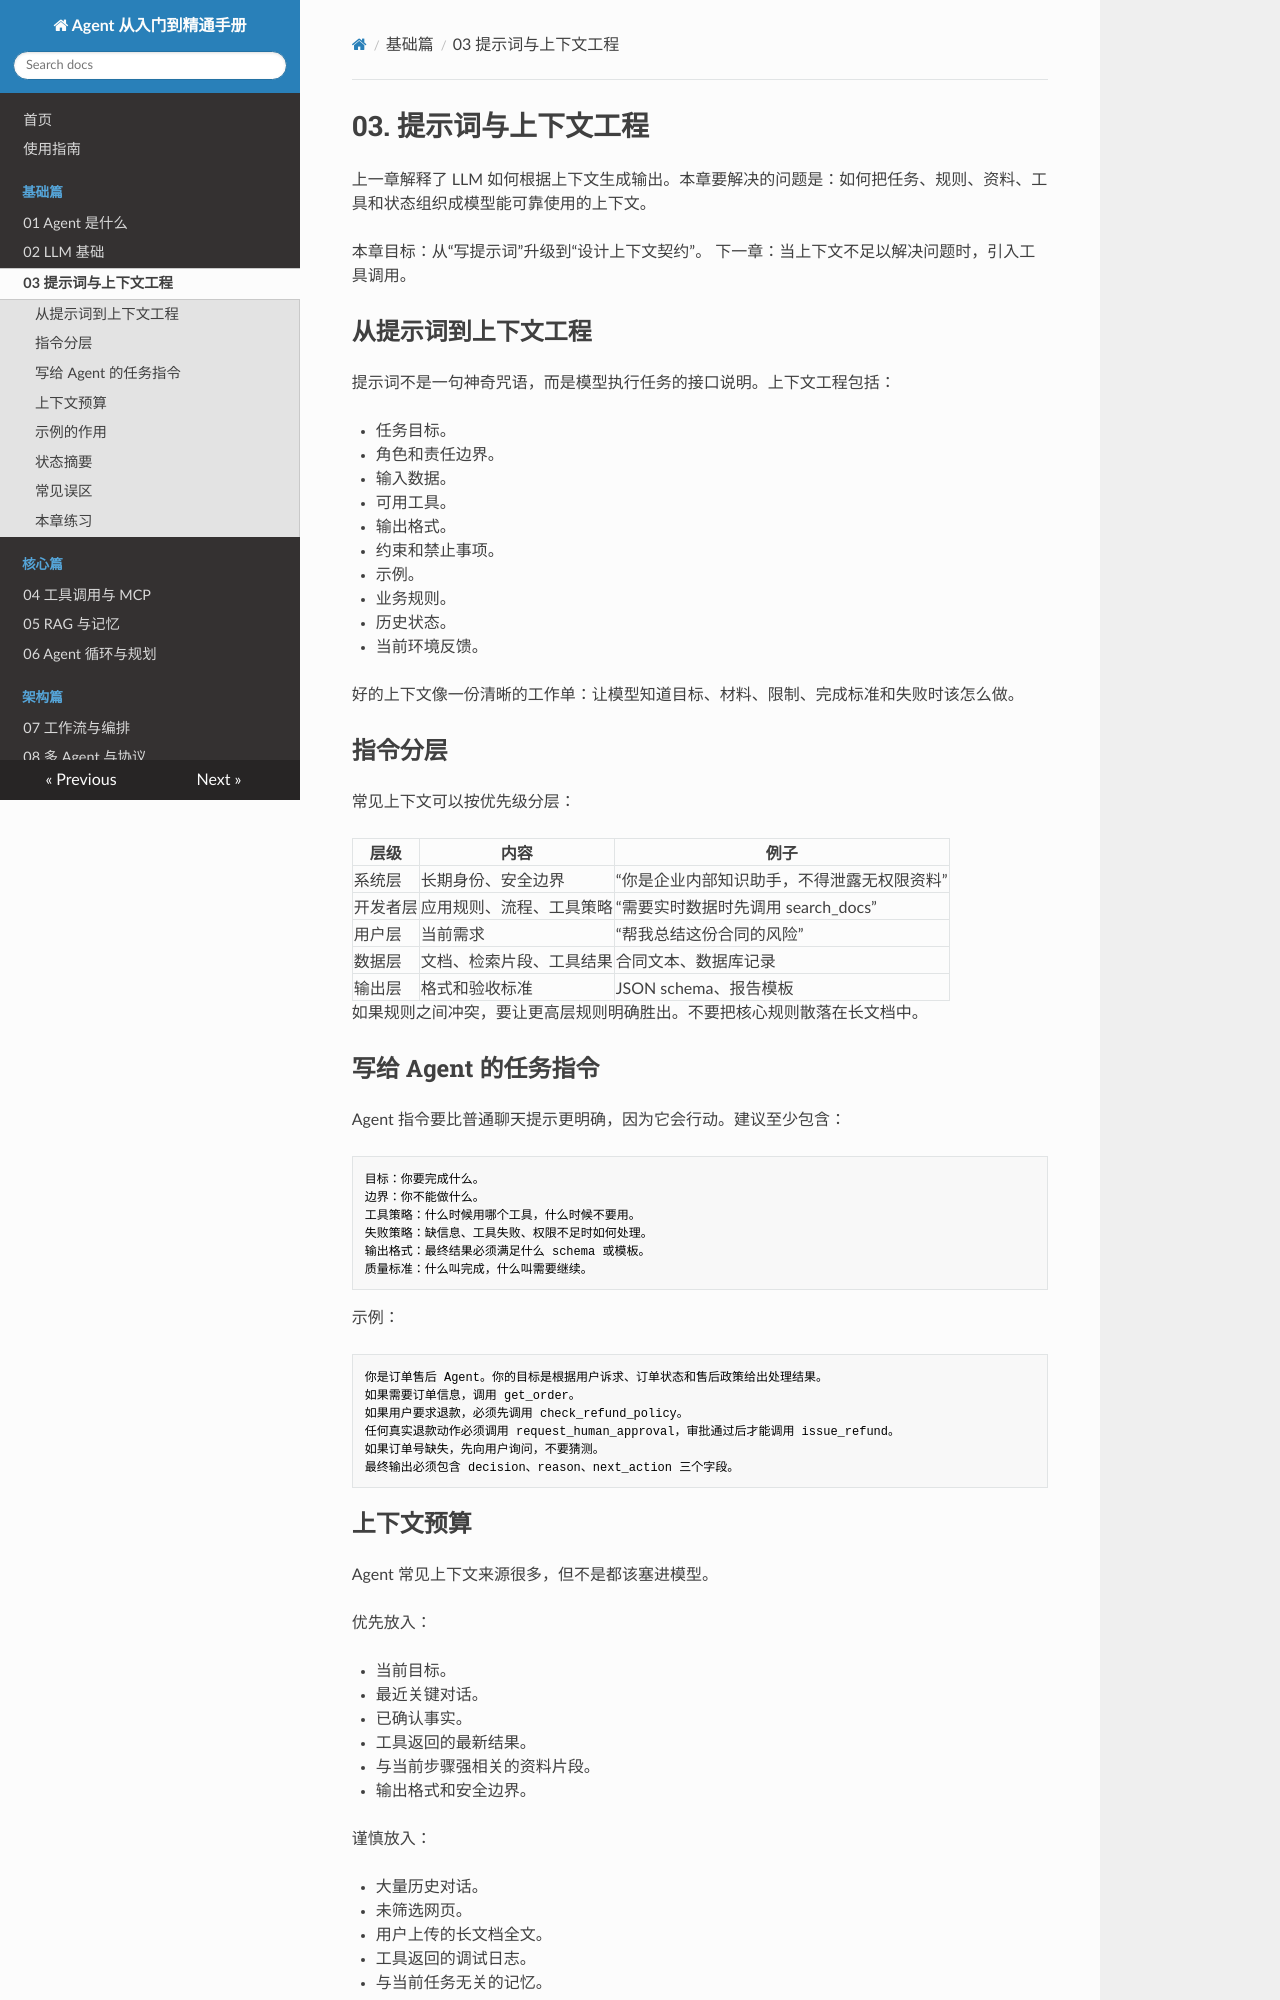

repository: SimonShuXY/Interfiew_question · page: 03-prompt-context/index.html · generator: mkdocs

# 03. 提示词与上下文工程

上一章解释了 LLM 如何根据上下文生成输出。本章要解决的问题是：如何把任务、规则、资料、工具和状态组织成模型能可靠使用的上下文。

本章目标：从“写提示词”升级到“设计上下文契约”。
下一章：当上下文不足以解决问题时，引入工具调用。

## 从提示词到上下文工程

提示词不是一句神奇咒语，而是模型执行任务的接口说明。上下文工程包括：

- 任务目标。
- 角色和责任边界。
- 输入数据。
- 可用工具。
- 输出格式。
- 约束和禁止事项。
- 示例。
- 业务规则。
- 历史状态。
- 当前环境反馈。

好的上下文像一份清晰的工作单：让模型知道目标、材料、限制、完成标准和失败时该怎么做。

## 指令分层

常见上下文可以按优先级分层：

| 层级 | 内容 | 例子 |
| --- | --- | --- |
| 系统层 | 长期身份、安全边界 | “你是企业内部知识助手，不得泄露无权限资料” |
| 开发者层 | 应用规则、流程、工具策略 | “需要实时数据时先调用 search_docs” |
| 用户层 | 当前需求 | “帮我总结这份合同的风险” |
| 数据层 | 文档、检索片段、工具结果 | 合同文本、数据库记录 |
| 输出层 | 格式和验收标准 | JSON schema、报告模板 |

如果规则之间冲突，要让更高层规则明确胜出。不要把核心规则散落在长文档中。

## 写给 Agent 的任务指令

Agent 指令要比普通聊天提示更明确，因为它会行动。建议至少包含：

```text
目标：你要完成什么。
边界：你不能做什么。
工具策略：什么时候用哪个工具，什么时候不要用。
失败策略：缺信息、工具失败、权限不足时如何处理。
输出格式：最终结果必须满足什么 schema 或模板。
质量标准：什么叫完成，什么叫需要继续。
```

示例：

```text
你是订单售后 Agent。你的目标是根据用户诉求、订单状态和售后政策给出处理结果。
如果需要订单信息，调用 get_order。
如果用户要求退款，必须先调用 check_refund_policy。
任何真实退款动作必须调用 request_human_approval，审批通过后才能调用 issue_refund。
如果订单号缺失，先向用户询问，不要猜测。
最终输出必须包含 decision、reason、next_action 三个字段。
```
